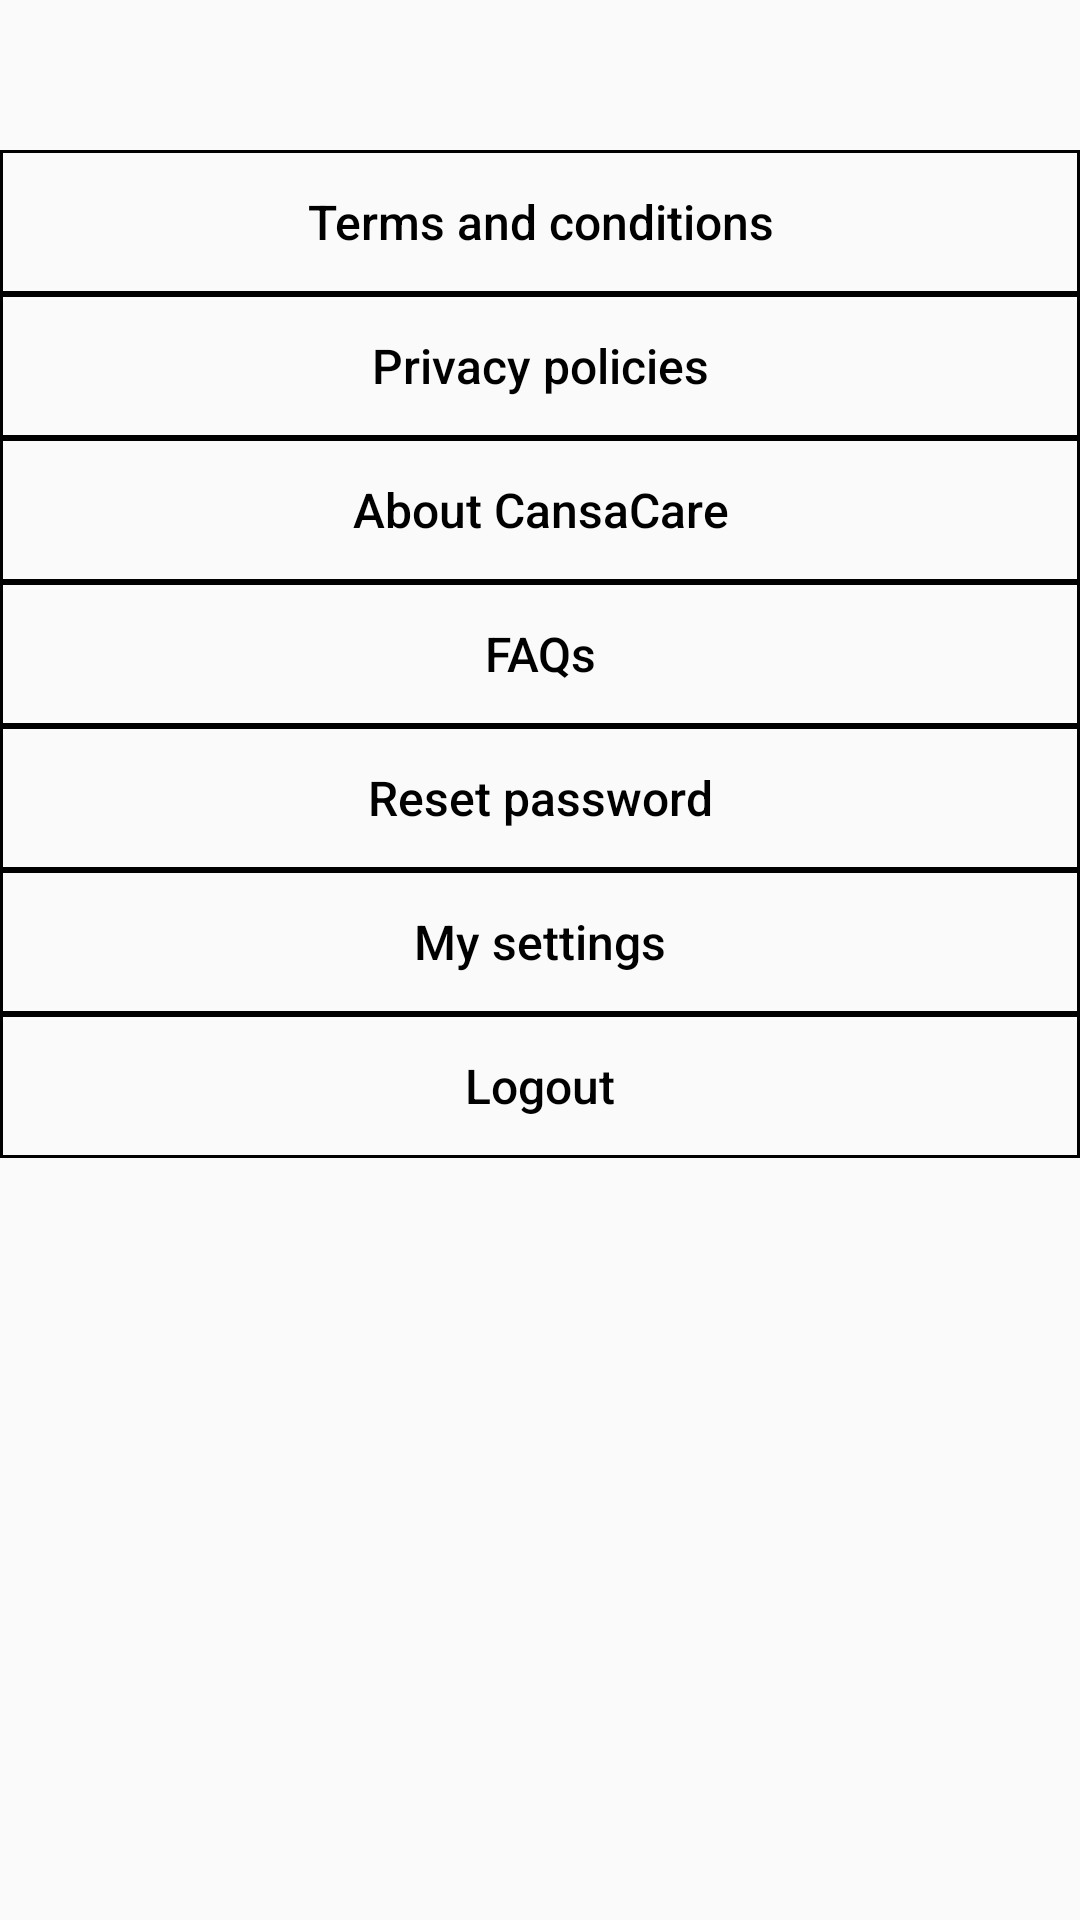

Produce the Android XML layout that renders to this screen, including the resource entries it uses.
<!-- AndroidManifest.xml: application theme Theme.CansaCareDoctor -->
<!-- res/layout/fragment_my_settings.xml -->
<?xml version="1.0" encoding="utf-8"?>
<FrameLayout xmlns:android="http://schemas.android.com/apk/res/android"
    xmlns:app="http://schemas.android.com/apk/res-auto"
    xmlns:tools="http://schemas.android.com/tools"
    android:layout_width="match_parent"
    android:layout_height="match_parent"
    tools:context=".fragmentsprofile.FragmentMySettings">

    <androidx.constraintlayout.widget.ConstraintLayout
        android:layout_width="match_parent"
        android:layout_height="match_parent">

        <Button
            android:id="@+id/profile_settings_termsandconditions"
            android:layout_width="match_parent"
            android:layout_height="wrap_content"
            android:layout_marginTop="50dp"
            android:background="@drawable/settings_bg_button"
            android:hint="@string/terms_and_conditions"
            android:textColorHint="@color/black"
            android:textSize="@dimen/H2"
            app:layout_constraintLeft_toLeftOf="parent"
            app:layout_constraintTop_toTopOf="parent" />

        <Button
            android:id="@+id/profile_settings_privacypolicies"
            android:layout_width="match_parent"
            android:layout_height="wrap_content"
            android:background="@drawable/settings_bg_button"
            android:hint="@string/privacy_policies"
            android:textColorHint="@color/black"
            android:textSize="@dimen/H2"
            app:layout_constraintLeft_toLeftOf="parent"
            app:layout_constraintTop_toBottomOf="@id/profile_settings_termsandconditions" />

        <Button
            android:id="@+id/profile_settings_about_cansacare"
            android:layout_width="match_parent"
            android:layout_height="wrap_content"
            android:background="@drawable/settings_bg_button"
            android:hint="@string/about_cansacare"
            android:textColorHint="@color/black"
            android:textSize="@dimen/H2"
            app:layout_constraintLeft_toLeftOf="parent"
            app:layout_constraintTop_toBottomOf="@id/profile_settings_privacypolicies" />

        <Button
            android:id="@+id/profile_settings_faqs"
            android:layout_width="match_parent"
            android:layout_height="wrap_content"
            android:background="@drawable/settings_bg_button"
            android:hint="@string/faqs"
            android:textColorHint="@color/black"
            android:textSize="@dimen/H2"
            app:layout_constraintLeft_toLeftOf="parent"
            app:layout_constraintTop_toBottomOf="@id/profile_settings_about_cansacare" />

        <Button
            android:id="@+id/profile_settings_reset_password"
            android:layout_width="match_parent"
            android:layout_height="wrap_content"
            android:background="@drawable/settings_bg_button"
            android:hint="@string/reset_password"
            android:textColorHint="@color/black"
            android:textSize="@dimen/H2"
            app:layout_constraintLeft_toLeftOf="parent"
            app:layout_constraintTop_toBottomOf="@id/profile_settings_faqs" />

        <Button
            android:id="@+id/profile_settings_bis"
            android:layout_width="match_parent"
            android:layout_height="wrap_content"
            android:background="@drawable/settings_bg_button"
            android:hint="@string/my_settings"
            android:textColorHint="@color/black"
            android:textSize="@dimen/H2"
            app:layout_constraintLeft_toLeftOf="parent"
            app:layout_constraintTop_toBottomOf="@id/profile_settings_reset_password" />

        <Button
            android:id="@+id/profile_settings_logout"
            android:layout_width="match_parent"
            android:layout_height="wrap_content"
            android:background="@drawable/settings_bg_button"
            android:hint="@string/logout"
            android:textColorHint="@color/black"
            android:textSize="@dimen/H2"
            app:layout_constraintLeft_toLeftOf="parent"
            app:layout_constraintTop_toBottomOf="@id/profile_settings_bis" />


    </androidx.constraintlayout.widget.ConstraintLayout>


</FrameLayout>
<!-- resources referenced by this layout -->
<resources>
  <color name="black">#FF000000</color>
  <dimen name="H2">16sp</dimen>
  <!-- drawable settings_bg_button (drawable) -->
  <?xml version="1.0" encoding="utf-8"?>
  <shape xmlns:android="http://schemas.android.com/apk/res/android">
  
      <solid android:color="@android:color/transparent"/>
      <stroke android:width="1dp" android:color="@color/black"/>
  
  </shape>
  <string name="about_cansacare">About CansaCare</string>
  <string name="faqs">FAQs</string>
  <string name="logout">Logout</string>
  <string name="my_settings">My settings</string>
  <string name="privacy_policies">Privacy policies</string>
  <string name="reset_password">Reset password</string>
  <string name="terms_and_conditions">Terms and conditions</string>
  <style name="Theme.CansaCareDoctor" parent="Theme.AppCompat.Light.DarkActionBar">
          
          <item name="colorPrimary">@color/purple_500</item>
          <item name="colorPrimaryDark">@color/purple_700</item>
          <item name="colorAccent">@color/teal_200</item>
          
      </style>
  <color name="purple_500">#FF6200EE</color>
  <color name="purple_700">#FF3700B3</color>
  <color name="teal_200">#FF03DAC5</color>
</resources>
